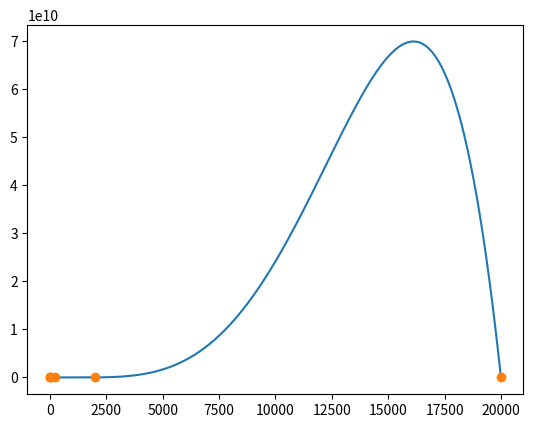

Recreate this plot in Python.
from scipy.interpolate import interp1d
import numpy as np
import matplotlib.pyplot as plt
from scipy.interpolate import lagrange

dx=np.array([ 0.2, 2., 20., 200., 2000., 20000.],dtype=float) 
dy=np.array([103., 13.9, 2.72, 0.8, 0.401, 0.433],dtype=float)

xw = np.arange(0.2, 20000.1)

wiel = np.poly1d(lagrange(dx, dy)) #tworzy  wielomian fituje lagrangem
plt.plot(xw, wiel(xw),'-',dx, dy,'o')
plt.show()
